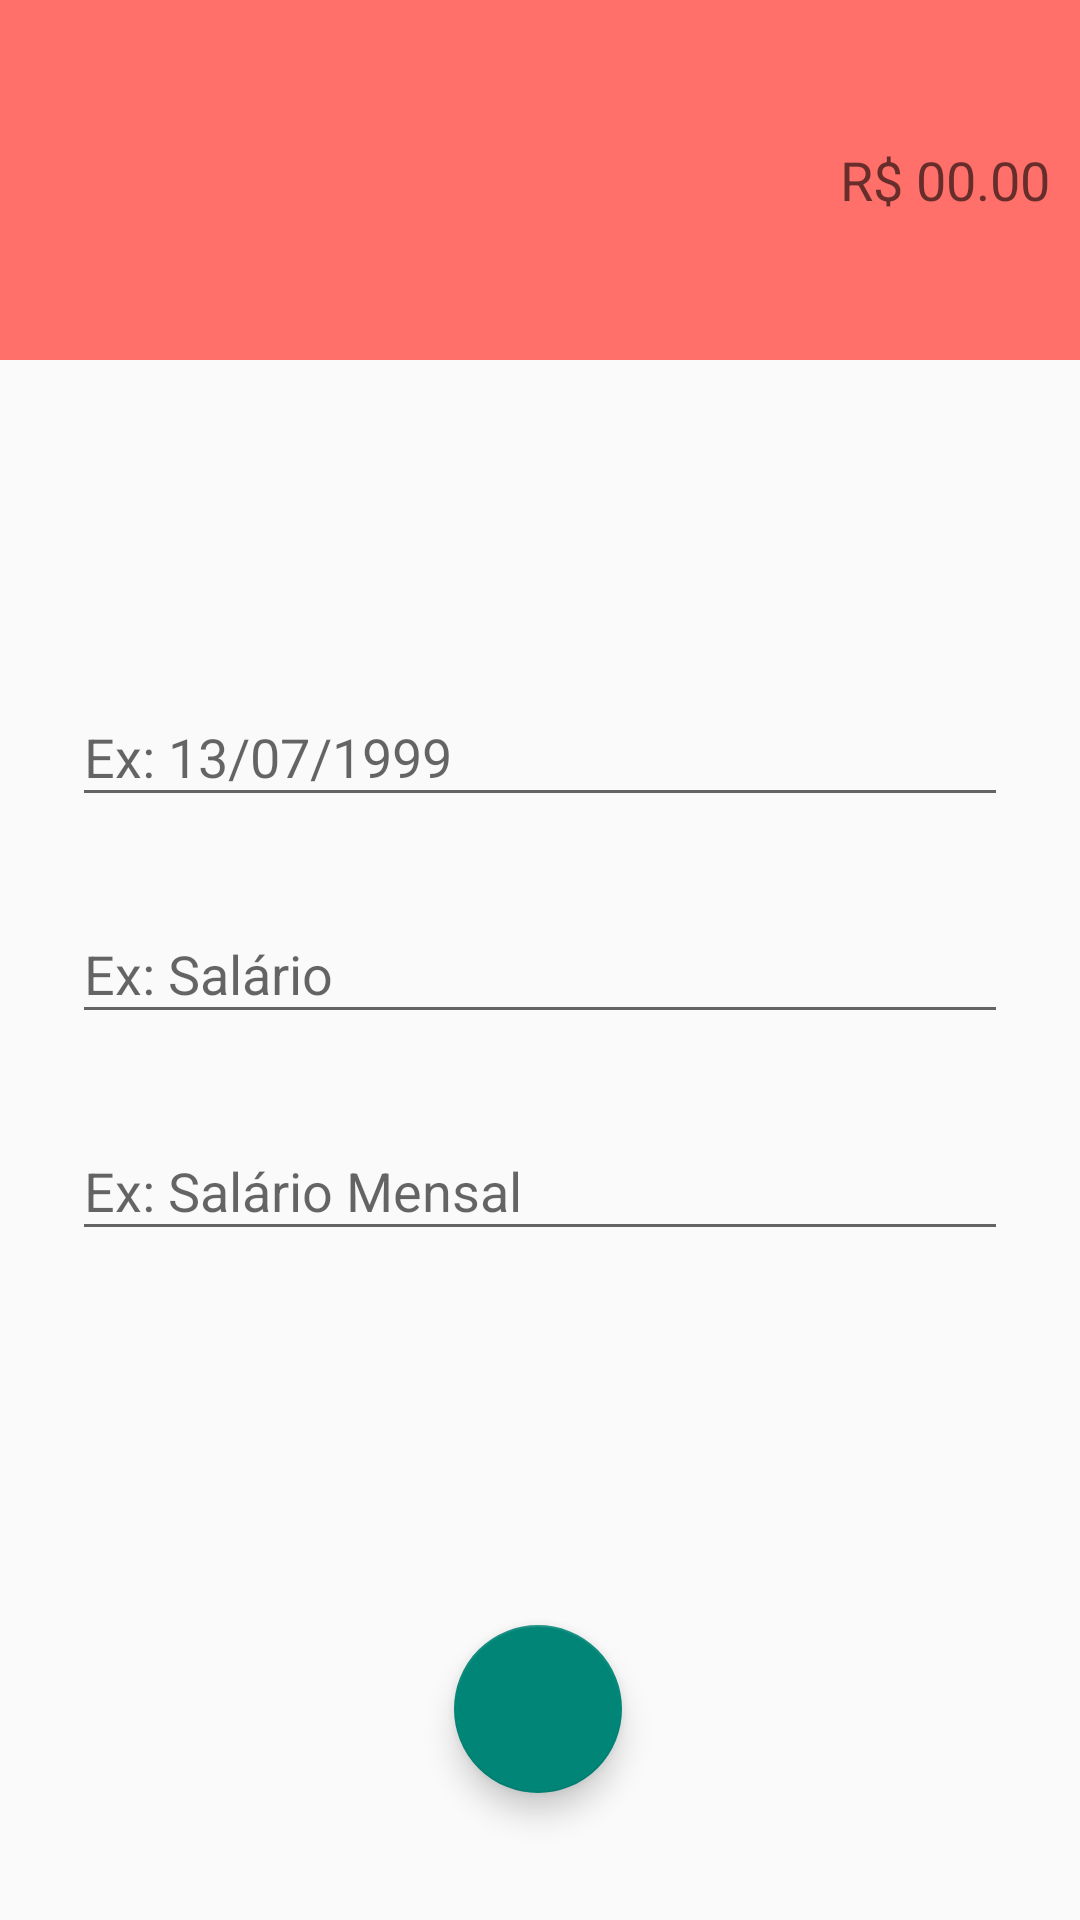

This screen was rendered from an Android layout file. Write that file and the resources it references.
<!-- AndroidManifest.xml: activity theme despesaThema -->
<!-- res/layout/activity_despesas.xml -->
<?xml version="1.0" encoding="utf-8"?>
<androidx.constraintlayout.widget.ConstraintLayout xmlns:android="http://schemas.android.com/apk/res/android"
    xmlns:app="http://schemas.android.com/apk/res-auto"
    xmlns:tools="http://schemas.android.com/tools"
    android:layout_width="match_parent"
    android:layout_height="match_parent"
    tools:context="activity.ReceitasActivity">

    <LinearLayout
        android:id="@+id/linearLayout"
        android:layout_width="0dp"
        android:layout_height="120dp"
        android:background="@color/colorAccentDespesa"
        android:gravity="center"
        android:orientation="vertical"
        android:padding="10dp"
        app:layout_constraintEnd_toEndOf="parent"
        app:layout_constraintHorizontal_bias="0.0"
        app:layout_constraintStart_toStartOf="parent"
        app:layout_constraintTop_toTopOf="parent">

        <EditText
            android:id="@+id/editTextTextPersonName"
            android:layout_width="match_parent"
            android:layout_height="wrap_content"
            android:background="@android:color/transparent"
            android:ems="10"
            android:hint="R$ 00.00"
            android:inputType="textPersonName"
            android:textAlignment="viewEnd"
            android:textColor="@color/cardview_light_background" />
    </LinearLayout>

    <com.google.android.material.textfield.TextInputLayout
        android:id="@+id/textInputLayout2"
        android:layout_width="0dp"
        android:layout_height="wrap_content"
        android:layout_marginStart="24dp"
        android:layout_marginTop="20dp"
        android:layout_marginEnd="24dp"
        app:layout_constraintEnd_toEndOf="parent"
        app:layout_constraintStart_toStartOf="parent"
        app:layout_constraintTop_toBottomOf="@+id/textInputLayout">

        <com.google.android.material.textfield.TextInputEditText
            android:layout_width="match_parent"
            android:layout_height="wrap_content"
            android:hint="Ex: Salário" />
    </com.google.android.material.textfield.TextInputLayout>

    <com.google.android.material.textfield.TextInputLayout
        android:id="@+id/textInputLayout3"
        android:layout_width="0dp"
        android:layout_height="wrap_content"
        android:layout_marginStart="24dp"
        android:layout_marginTop="20dp"
        android:layout_marginEnd="24dp"
        android:hint="Ex: Salário Mensal"
        app:layout_constraintEnd_toEndOf="parent"
        app:layout_constraintStart_toStartOf="parent"
        app:layout_constraintTop_toBottomOf="@+id/textInputLayout2">

        <com.google.android.material.textfield.TextInputEditText
            android:layout_width="match_parent"
            android:layout_height="wrap_content" />
    </com.google.android.material.textfield.TextInputLayout>

    <com.google.android.material.textfield.TextInputLayout
        android:id="@+id/textInputLayout"
        android:layout_width="0dp"
        android:layout_height="wrap_content"
        android:layout_marginStart="24dp"
        android:layout_marginTop="100dp"
        android:layout_marginEnd="24dp"
        android:hint="Ex: 13/07/1999"
        app:layout_constraintEnd_toEndOf="parent"
        app:layout_constraintStart_toStartOf="parent"
        app:layout_constraintTop_toBottomOf="@+id/linearLayout">

        <com.google.android.material.textfield.TextInputEditText
            android:layout_width="match_parent"
            android:layout_height="wrap_content" />
    </com.google.android.material.textfield.TextInputLayout>

    <com.google.android.material.floatingactionbutton.FloatingActionButton
        android:id="@+id/floatingActionButton"
        android:layout_width="56dp"
        android:layout_height="56dp"
        android:clickable="true"
        app:layout_constraintBottom_toBottomOf="parent"
        app:layout_constraintEnd_toEndOf="parent"
        app:layout_constraintHorizontal_bias="0.498"
        app:layout_constraintStart_toStartOf="parent"
        app:layout_constraintTop_toBottomOf="@+id/textInputLayout3"
        app:layout_constraintVertical_bias="0.747"
        app:srcCompat="@drawable/confirmar_branco"
        tools:ignore="SpeakableTextPresentCheck" />
</androidx.constraintlayout.widget.ConstraintLayout>
<!-- resources referenced by this layout -->
<resources>
  <color name="colorAccentDespesa">#FF706A</color>
  <style name="despesaThema" parent="Theme.AppCompat.Light.NoActionBar">
          <item name="windowActionBar">false</item>
          <item name="windowNoTitle">true</item>
          <item name="android:colorPrimary">@color/colorPrimaryDespesa</item>
          <item name="android:colorPrimaryDark">@color/colorPrimaryDarkDespesa</item>
          <item name="android:colorAccent">@color/colorAccentDespesa</item>
  
      </style>
  <color name="colorPrimaryDespesa">#FF706A</color>
  <color name="colorPrimaryDarkDespesa">#E66560</color>
</resources>
